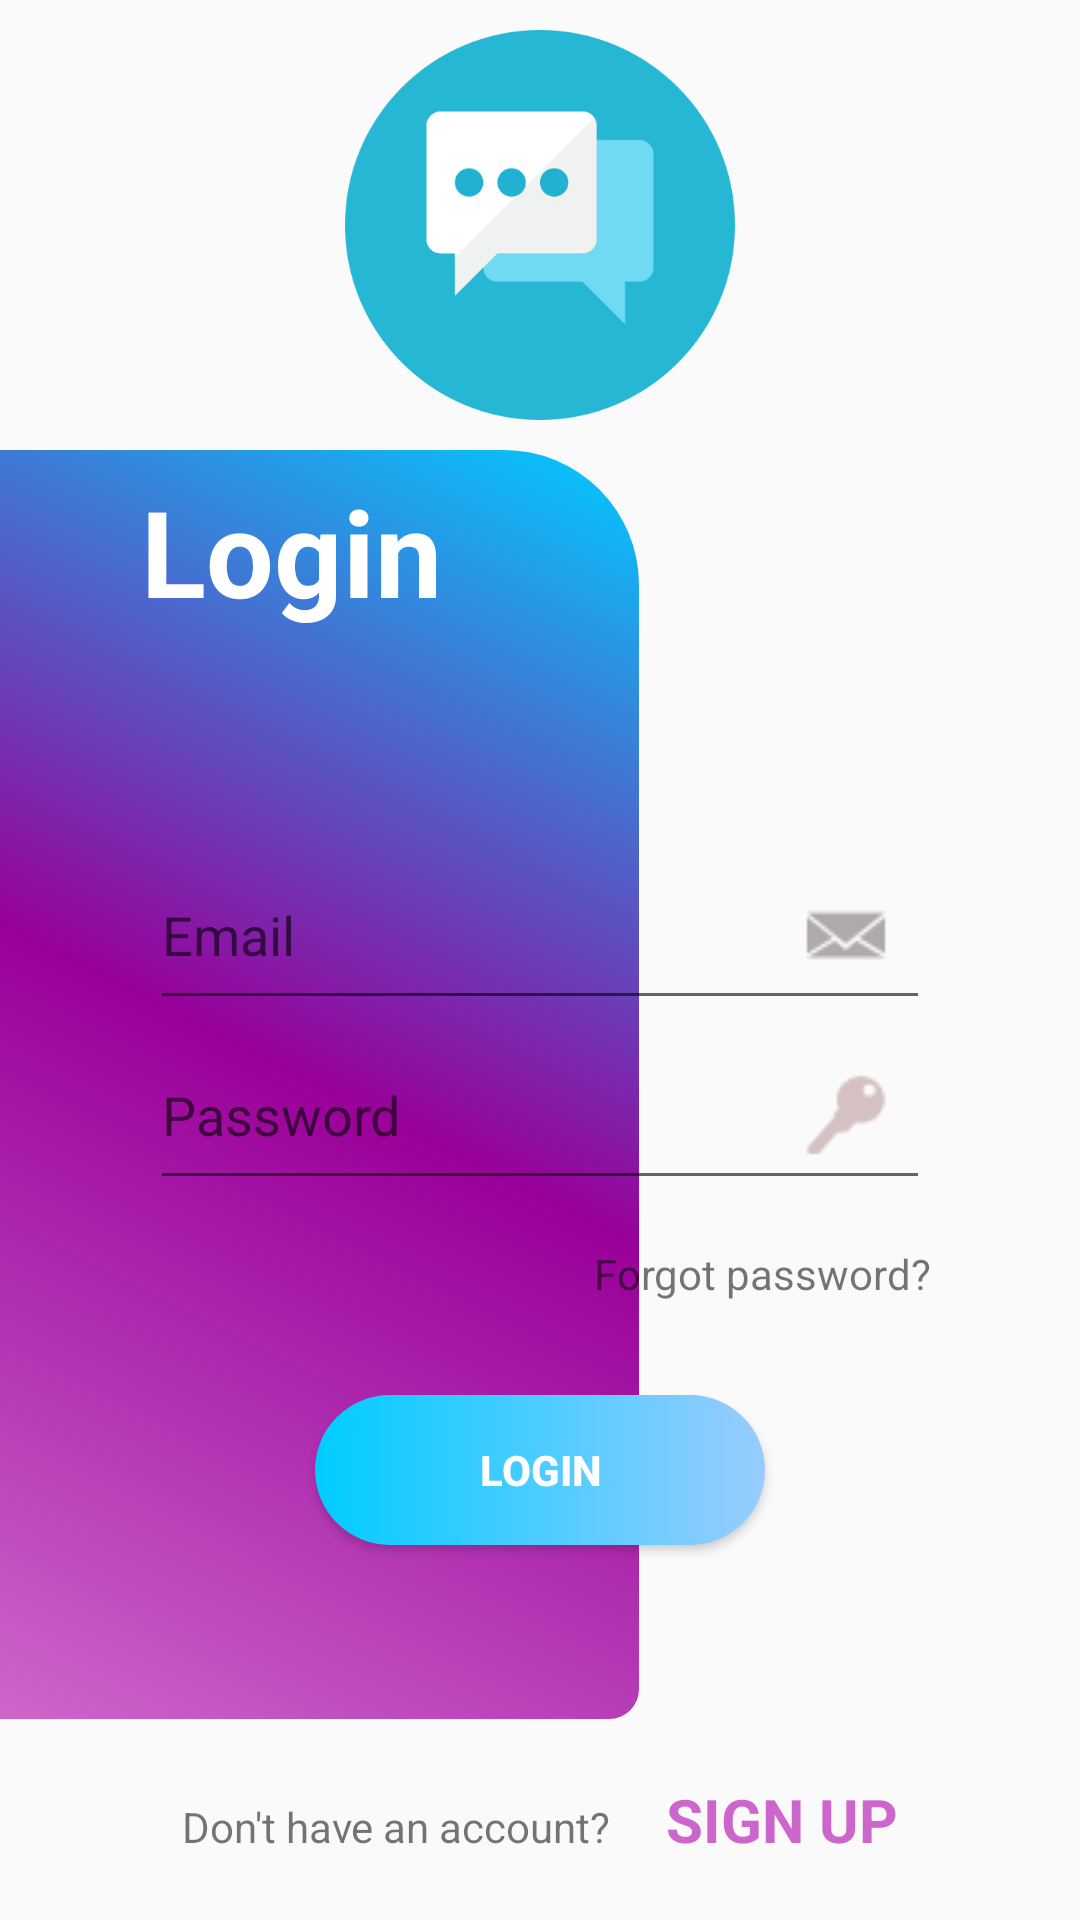

Android layout source for this screen:
<!-- AndroidManifest.xml: application theme AppTheme -->
<!-- res/layout/activity_login.xml -->
<?xml version="1.0" encoding="utf-8"?>
<androidx.constraintlayout.widget.ConstraintLayout xmlns:android="http://schemas.android.com/apk/res/android"
    xmlns:app="http://schemas.android.com/apk/res-auto"
    xmlns:tools="http://schemas.android.com/tools"
    android:layout_width="match_parent"
    android:layout_height="match_parent"
    tools:context=".StartActivity">

    <RelativeLayout
        android:id="@+id/rlHeader"
        android:layout_width="match_parent"
        android:layout_height="150dp"
        app:layout_constraintEnd_toEndOf="parent"
        app:layout_constraintStart_toStartOf="parent"
        app:layout_constraintTop_toTopOf="parent">


        <ImageView
            android:layout_width="match_parent"
            android:layout_height="wrap_content"
            android:layout_alignParentStart="true"
            android:layout_alignParentTop="true"
            android:layout_marginStart="0dp"
            android:layout_marginTop="0dp"
            android:padding="10dp"
            android:src="@drawable/logo" />
    </RelativeLayout>

    <RelativeLayout
        android:id="@+id/rlleftpanel"
        android:layout_width="213dp"
        android:layout_height="0dp"
        android:background="@drawable/shape_left_panel"
        app:layout_constraintBottom_toTopOf="@+id/linearLayout"
        app:layout_constraintStart_toStartOf="parent"
        app:layout_constraintTop_toBottomOf="@+id/rlHeader">

        <TextView
            android:layout_width="wrap_content"
            android:layout_height="wrap_content"
            android:layout_alignParentStart="true"
            android:layout_alignParentTop="true"
            android:layout_marginStart="47dp"

            android:layout_marginTop="7dp"
            android:text="Login"
            android:textColor="@android:color/white"
            android:textSize="40sp"
            android:textStyle="bold"
            app:layout_constraintStart_toStartOf="parent"
            app:layout_constraintTop_toTopOf="parent" />
    </RelativeLayout>

    <LinearLayout
        android:id="@+id/llLoginPanel"
        android:layout_width="match_parent"
        android:layout_height="0dp"
        android:layout_marginTop="60dp"
        android:layout_marginBottom="120dp"
        android:background="@drawable/shape_login_panel"
        android:orientation="vertical"
        android:paddingLeft="50dp"
        android:paddingTop="70dp"
        android:paddingRight="50dp"
        app:layout_constraintBottom_toBottomOf="@+id/linearLayout"
        app:layout_constraintEnd_toEndOf="parent"
        app:layout_constraintStart_toStartOf="parent"
        app:layout_constraintTop_toBottomOf="@+id/rlHeader">

        <EditText
            android:id="@+id/editTextEmail"
            android:layout_width="match_parent"
            android:layout_height="60dp"
            android:drawableRight="@drawable/ic_mail"
            android:hint="Email" />


        <EditText
            android:id="@+id/editTextPassword"
            android:layout_width="match_parent"
            android:layout_height="60dp"
            android:drawableRight="@drawable/ic_login"
            android:hint="Password"
            android:inputType="textPassword" />

        <TextView
            android:layout_width="match_parent"
            android:layout_height="wrap_content"
            android:layout_marginTop="15dp"
            android:gravity="right"
            android:text="Forgot password?"
            android:id="@+id/forgot_password"/>


    </LinearLayout>

    <Button
        android:id="@+id/btnLogin"
        android:layout_width="150dp"
        android:layout_height="50dp"
        android:layout_marginBottom="5dp"
        android:background="@drawable/shape_login_button"
        android:text="LOGIN"
        android:textColor="@android:color/white"
        android:textStyle="bold"
        app:layout_constraintBottom_toBottomOf="@id/llLoginPanel"
        app:layout_constraintEnd_toEndOf="parent"
        app:layout_constraintStart_toStartOf="parent" />

    <LinearLayout
        android:id="@+id/linearLayout"
        android:layout_width="match_parent"
        android:layout_height="wrap_content"
        android:gravity="center_horizontal"
        android:padding="20dp"
        app:layout_constraintBottom_toBottomOf="parent"
        app:layout_constraintStart_toStartOf="parent">

        <TextView
            android:layout_width="wrap_content"
            android:layout_height="wrap_content"
            android:text="Don't have an account? " />

        <TextView
            android:id="@+id/tvRegister"
            android:layout_width="wrap_content"
            android:layout_height="wrap_content"
            android:layout_marginLeft="15dp"
            android:text="SIGN UP"
            android:textColor="#FFCC66CC"
            android:textSize="20sp"
            android:textStyle="bold" />
    </LinearLayout>




</androidx.constraintlayout.widget.ConstraintLayout>
<!-- resources referenced by this layout -->
<resources>
  <!-- drawable ic_login: png bitmap (drawable, 797 bytes) -->
  <!-- drawable ic_mail: png bitmap (drawable, 836 bytes) -->
  <!-- drawable logo: png bitmap (drawable, 18693 bytes) -->
  <!-- drawable shape_left_panel (drawable) -->
  <?xml version="1.0" encoding="utf-8"?>
  <layer-list xmlns:android="http://schemas.android.com/apk/res/android">
      <item>
      <shape android:shape="rectangle">
          <corners android:topRightRadius="45dp" android:bottomRightRadius="10dp"/>
          <gradient android:angle="225"
              android:startColor="#00CCFF"
              android:centerColor="#FF990099"
              android:endColor="#FFCC66CC" />
      </shape>
      </item>
  
  
  </layer-list>
  <!-- drawable shape_login_button (drawable) -->
  <?xml version="1.0" encoding="utf-8"?>
  <shape android:shape="rectangle"
      xmlns:android="http://schemas.android.com/apk/res/android">
      <corners android:radius="100dp"/>
      <gradient
          android:angle="180"
          android:startColor="#FF99CCFF" android:endColor="#FF00CCFF"/>
  
  </shape>
  <!-- drawable shape_login_panel (drawable) -->
  <?xml version="1.0" encoding="utf-8"?>
  <layer-list xmlns:android="http://schemas.android.com/apk/res/android">
      <item android:drawable="@drawable/shadow_login"/>
      <item>
          <shape android:shape="rectangle">
               <corners android:radius="20dp"/>
               <solid android:color="@android:color/white"/>
          </shape>
      </item>
  
  
  </layer-list>
  <style name="AppTheme" parent="Theme.AppCompat.Light.NoActionBar">
          
          <item name="colorPrimary">#03A9F4</item>
          <item name="colorPrimaryDark">#00BCD4</item>
          <item name="colorAccent">@color/colorAccent</item>
      </style>
  <!-- not gathered from this repository: default colours our renderer supplied (Android Studio template values) -->
  <color name="colorAccent">#FF03DAC5</color>
</resources>
